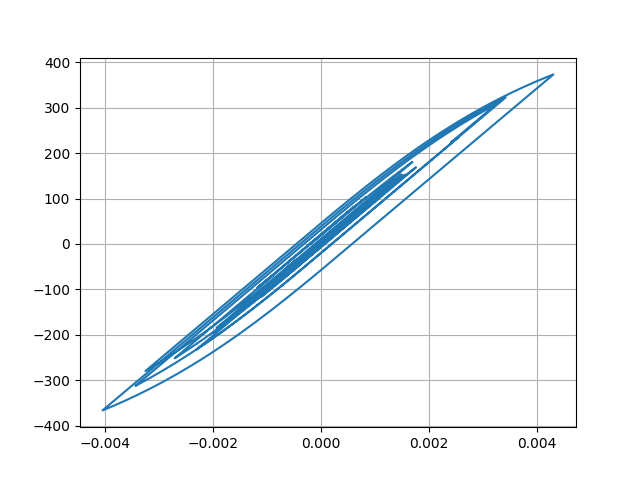

The table this chart was drawn from, first rows:
Desplacment, Force
0.0, 0.0
9.784727806882981e-08, 0.009785
3.1952210446694264e-07, 0.03195
5.241316399879326e-07, 0.05241
5.820373066956933e-07, 0.0582
4.012934928870215e-07, 0.04013
-4.5459944692791404e-08, -0.004546
-6.971407584848398e-07, -0.06971
-1.4075171561954214e-06, -0.1408
-1.9475893924170573e-06, -0.1948
-2.031913117797338e-06, -0.2032
-1.3727420004563497e-06, -0.1373
2.6371221995921984e-07, 0.02637
3.0225200553317543e-06, 0.3023
6.946331685291395e-06, 0.6946
1.194483222312664e-05, 1.194
1.7796983211390234e-05, 1.78
2.4187365633014114e-05, 2.419
3.075847775709909e-05, 3.076
3.715587461193052e-05, 3.716
4.305963036144421e-05, 4.306
4.825757885042542e-05, 4.826
5.2677918267397394e-05, 5.268
5.6388962364304094e-05, 5.639
5.9562473406788404e-05, 5.956
6.244636435940626e-05, 6.244
6.533171168996995e-05, 6.533
6.844846264542016e-05, 6.844
7.190332659378578e-05, 7.19
7.561951658115381e-05, 7.561
7.932249243877564e-05, 7.932
8.260749336929223e-05, 8.26
8.503289696957469e-05, 8.502
8.618442638507804e-05, 8.618
8.573246857051106e-05, 8.572
8.350313378359345e-05, 8.349
7.949566715421472e-05, 7.949
7.392193543787215e-05, 7.391
6.719062301610631e-05, 6.718
5.9838215137191894e-05, 5.983
5.245009834848418e-05, 5.244
4.553265145859699e-05, 4.552
3.942138816375803e-05, 3.941
3.4232505293117176e-05, 3.422
2.989101341054009e-05, 2.988
2.6074750367544526e-05, 2.607
2.2241116264919922e-05, 2.223
1.770156679395143e-05, 1.769
1.168851409357413e-05, 1.168
3.6096301475610487e-06, 0.3601
-6.786348718212033e-06, -0.6795
-1.9327810153083735e-05, -1.934
-3.342351373842567e-05, -3.343
-4.8202178977152946e-05, -4.821
-6.270848185521226e-05, -6.271
-7.603607498659314e-05, -7.604
-8.745487138139664e-05, -8.745
-9.654787497344275e-05, -9.654
-0.0001033, -10.33
-0.0001079, -10.79
... 2,941 more rows
